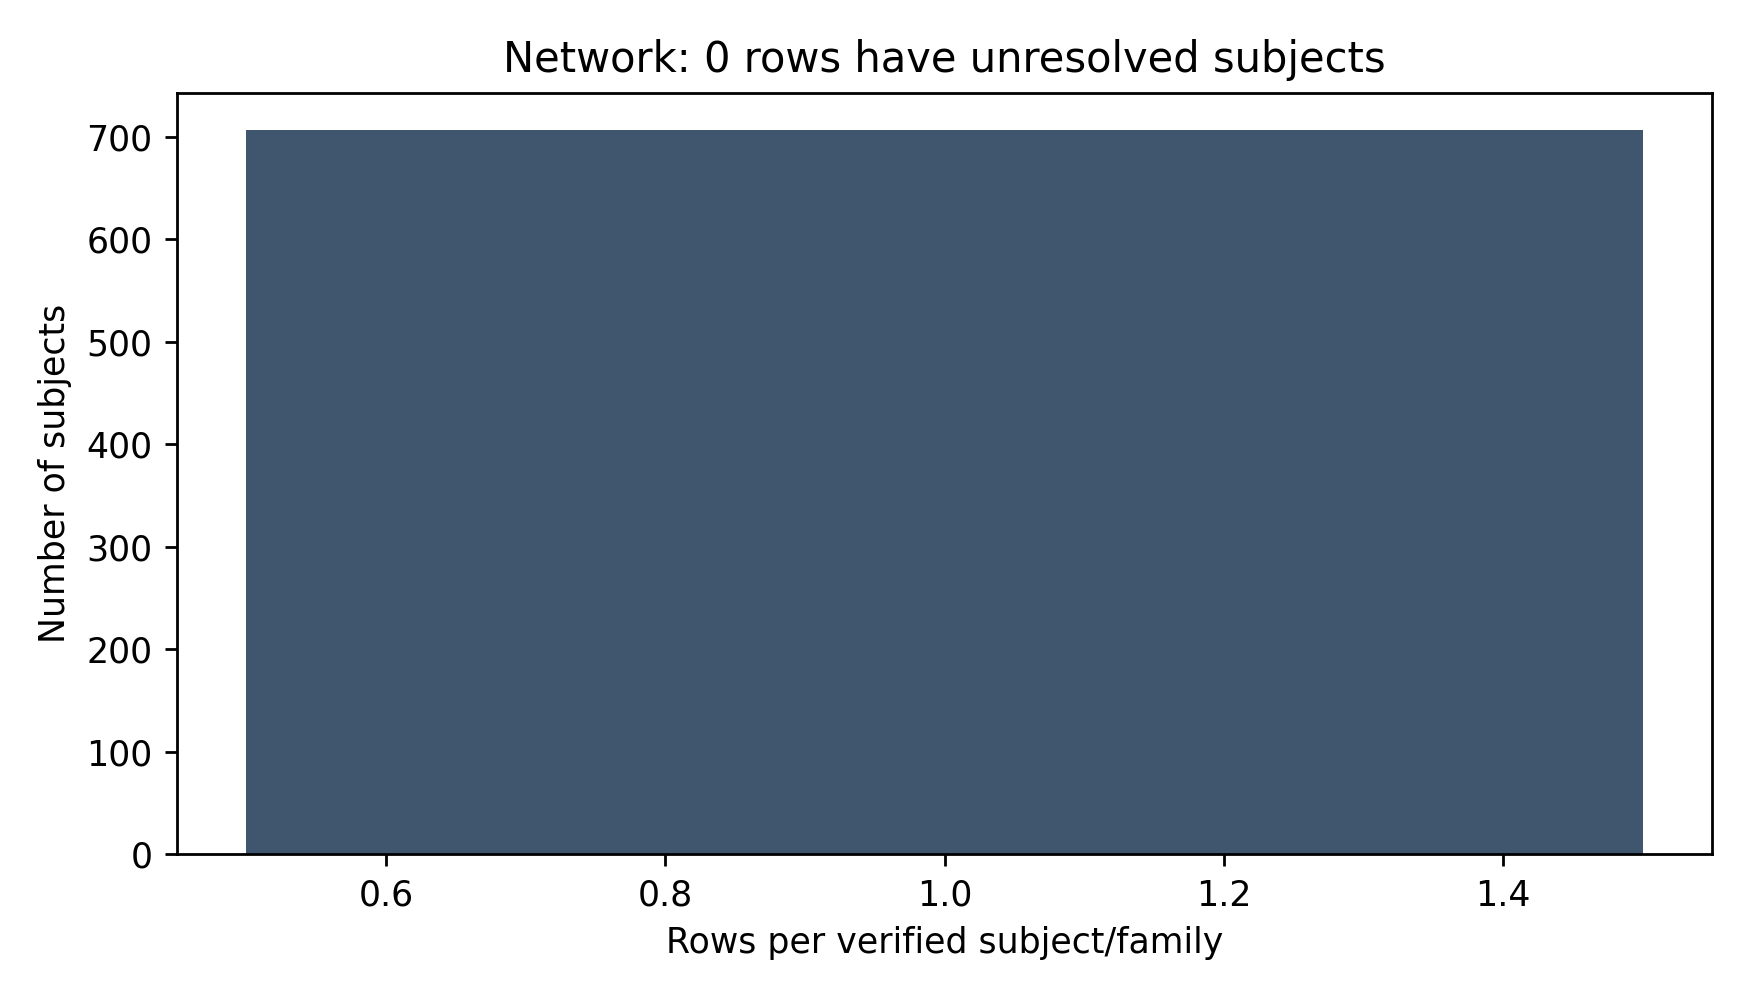

Values plotted in this chart, from the file beside it:
subject, family, rows
011c24bce46c2ded7236482e0e36530dd27c937e…, wannacry, 1
012d84576eadbf31e2c8b33368ada731b0f889cc…, redline, 1
016f4a27b69d68bde5ad5c7bae5f81f012cf766d…, wannacry, 1
01a3465e5e0f616d60778d071f5c2357ff3064ff…, phorpiex, 1
022ae7b2b0900b190f32014ce1bb3c22654e092b…, lumma, 1
025daf474425b8be36a9e4aaefd9c2f482d15624…, redline, 1
036405ea80a0b5496f1bce65633c7fd5ad67136c…, redline, 1
0379d402a94f960380d7d91e3bfa106eeac01cd3…, redline, 1
03d4a5dc27bbd683325451ddd8903380113b8458…, wannacry, 1
0466c30d11752dc81e27fd20d12ba53b418ee88f…, wannacry, 1
0496ca57e387b10dfdac809de8a4e039f68e8d66…, revil, 1
04a6ad15615184060798d10c13cd1a63996e4cdc…, redline, 1
0520a212d6d20cb0b2c89e5951318b1544489834…, redline, 1
0590144053b6c24937a6ad1a34186edcddb16442…, wannacry, 1
07346bb5f71e3c67a9ffd1b0d9602452f044b926…, revil, 1
0775e8cd43f856f12da4aa77fcef506b45c1da66…, redline, 1
07c44729e2c570b37db695323249474831f5861d…, wannacry, 1
08c69bfd017a35fde4cb6b5dc9815f3fc56afd5b…, wannacry, 1
0985d2bd933aa5585e6454304a80ad2f32f8814d…, quasarrat, 1
099250469c23007b02b117b43e6a1b29d24944ee…, lumma, 1
09996c786f3ec7851bd9f447c0cd7de4e4f2a775…, redline, 1
09a3a72ed78683c5fbe62e66c33ba7d5dc8b77ca…, phorpiex, 1
09ba59540b90eebf1e468503d9057b65c4d3f7b3…, wannacry, 1
0a471df64b677fd6608c72626444d22381f7fc20…, revil, 1
0a70daa9f20c5bfc51c24fb0970faede65edc82a…, redline, 1
0a9ce37af4f1da0882ffa89affb7abe1ea8e7c25…, redline, 1
0ac016cf9360c69168137c01c3c89256ad8b6d45…, wannacry, 1
0afb07f4dc3f28c640534c4282af4f467e0f25f2…, wannacry, 1
0b63a547f7b13e87bbfce8d2517d7433e485e9f6…, wannacry, 1
0bb242d711de81ddd221efd5b4d7a839e6c2d759…, redline, 1
0bf03d84ce97a6f5efa5fee889cc6de6ef892a03…, wannacry, 1
0c1418234d0411468fb45398076b8eed5b2a8894…, redline, 1
0c482db22cf1dc6dbc6ee7b678f98275db291fed…, redline, 1
0cbe27d9fcc896b53ad025bd5003b7102c9effae…, wannacry, 1
0d0f4d947febb264c4229cc1049ca509b90f1707…, asyncrat, 1
0d85cfda9cd860fbed6e630f21d9ce0f0ee7bd24…, redline, 1
0d85f4c6e90aa56c1b441469122927efd2c6aa7b…, redline, 1
0e4d0ad78172848e61ad58b3c7da7e3e0f6ea1d6…, redline, 1
0e665ab2b0a1d700e9cc2c94022e9fb9ed7eb9ec…, wannacry, 1
0e705b7128bf00d5164ac75622beb1fd36c1b171…, lumma, 1
0e765c8620d8ed7da610a66c7fca7080f747f2a0…, redline, 1
0f6998c8df794ca2e22ac859bb5b5eabb30031e3…, lumma, 1
0f78a658b60f0879acccf0933d9ae8a5d2c188e9…, redline, 1
0fa040e77be51d62840f4574cad4f51066b3a3ae…, redline, 1
0fad4bfb7d4697eaf966b88c9e623f454f843700…, redline, 1
0feb68d109259aebbc581a1bd7319468d225cebf…, redline, 1
1040d717c449a840c09180398611005c910abb27…, vidar, 1
114cb2b71e51f0a881dd301a9be2af57c5c4cf50…, wannacry, 1
115e716481945844a24a4c4e21cec431792bffcb…, wannacry, 1
11652fbdf11d302803a93055920a378a040deb1c…, redline, 1
11d6fb08e81a847374b87854b3ba29596b068496…, vidar, 1
12866963100f93d368d9fb48b4d0f30e4b7eb472…, wannacry, 1
128985f1be0a64f43674e4e287eda262713c5bc3…, redline, 1
12937f1986c7daa5253e29f2c4f5caa4e0c03d49…, lumma, 1
12b46f0bc6d8e8ef0969236de745c8bea871cf89…, lumma, 1
12f308243fe099acdb7718428e027aa77846efa6…, phorpiex, 1
12f69604826f63850bdfc60b9c418d1d24f50ded…, asyncrat, 1
133bf8be0cf7003b83b03579970997d408a930e5…, revil, 1
133e1d4c87a3728c2888997025565651e654f5af…, wannacry, 1
13b49396083f61d745842922cd79630dd1e56b01…, asyncrat, 1
... 647 more rows
